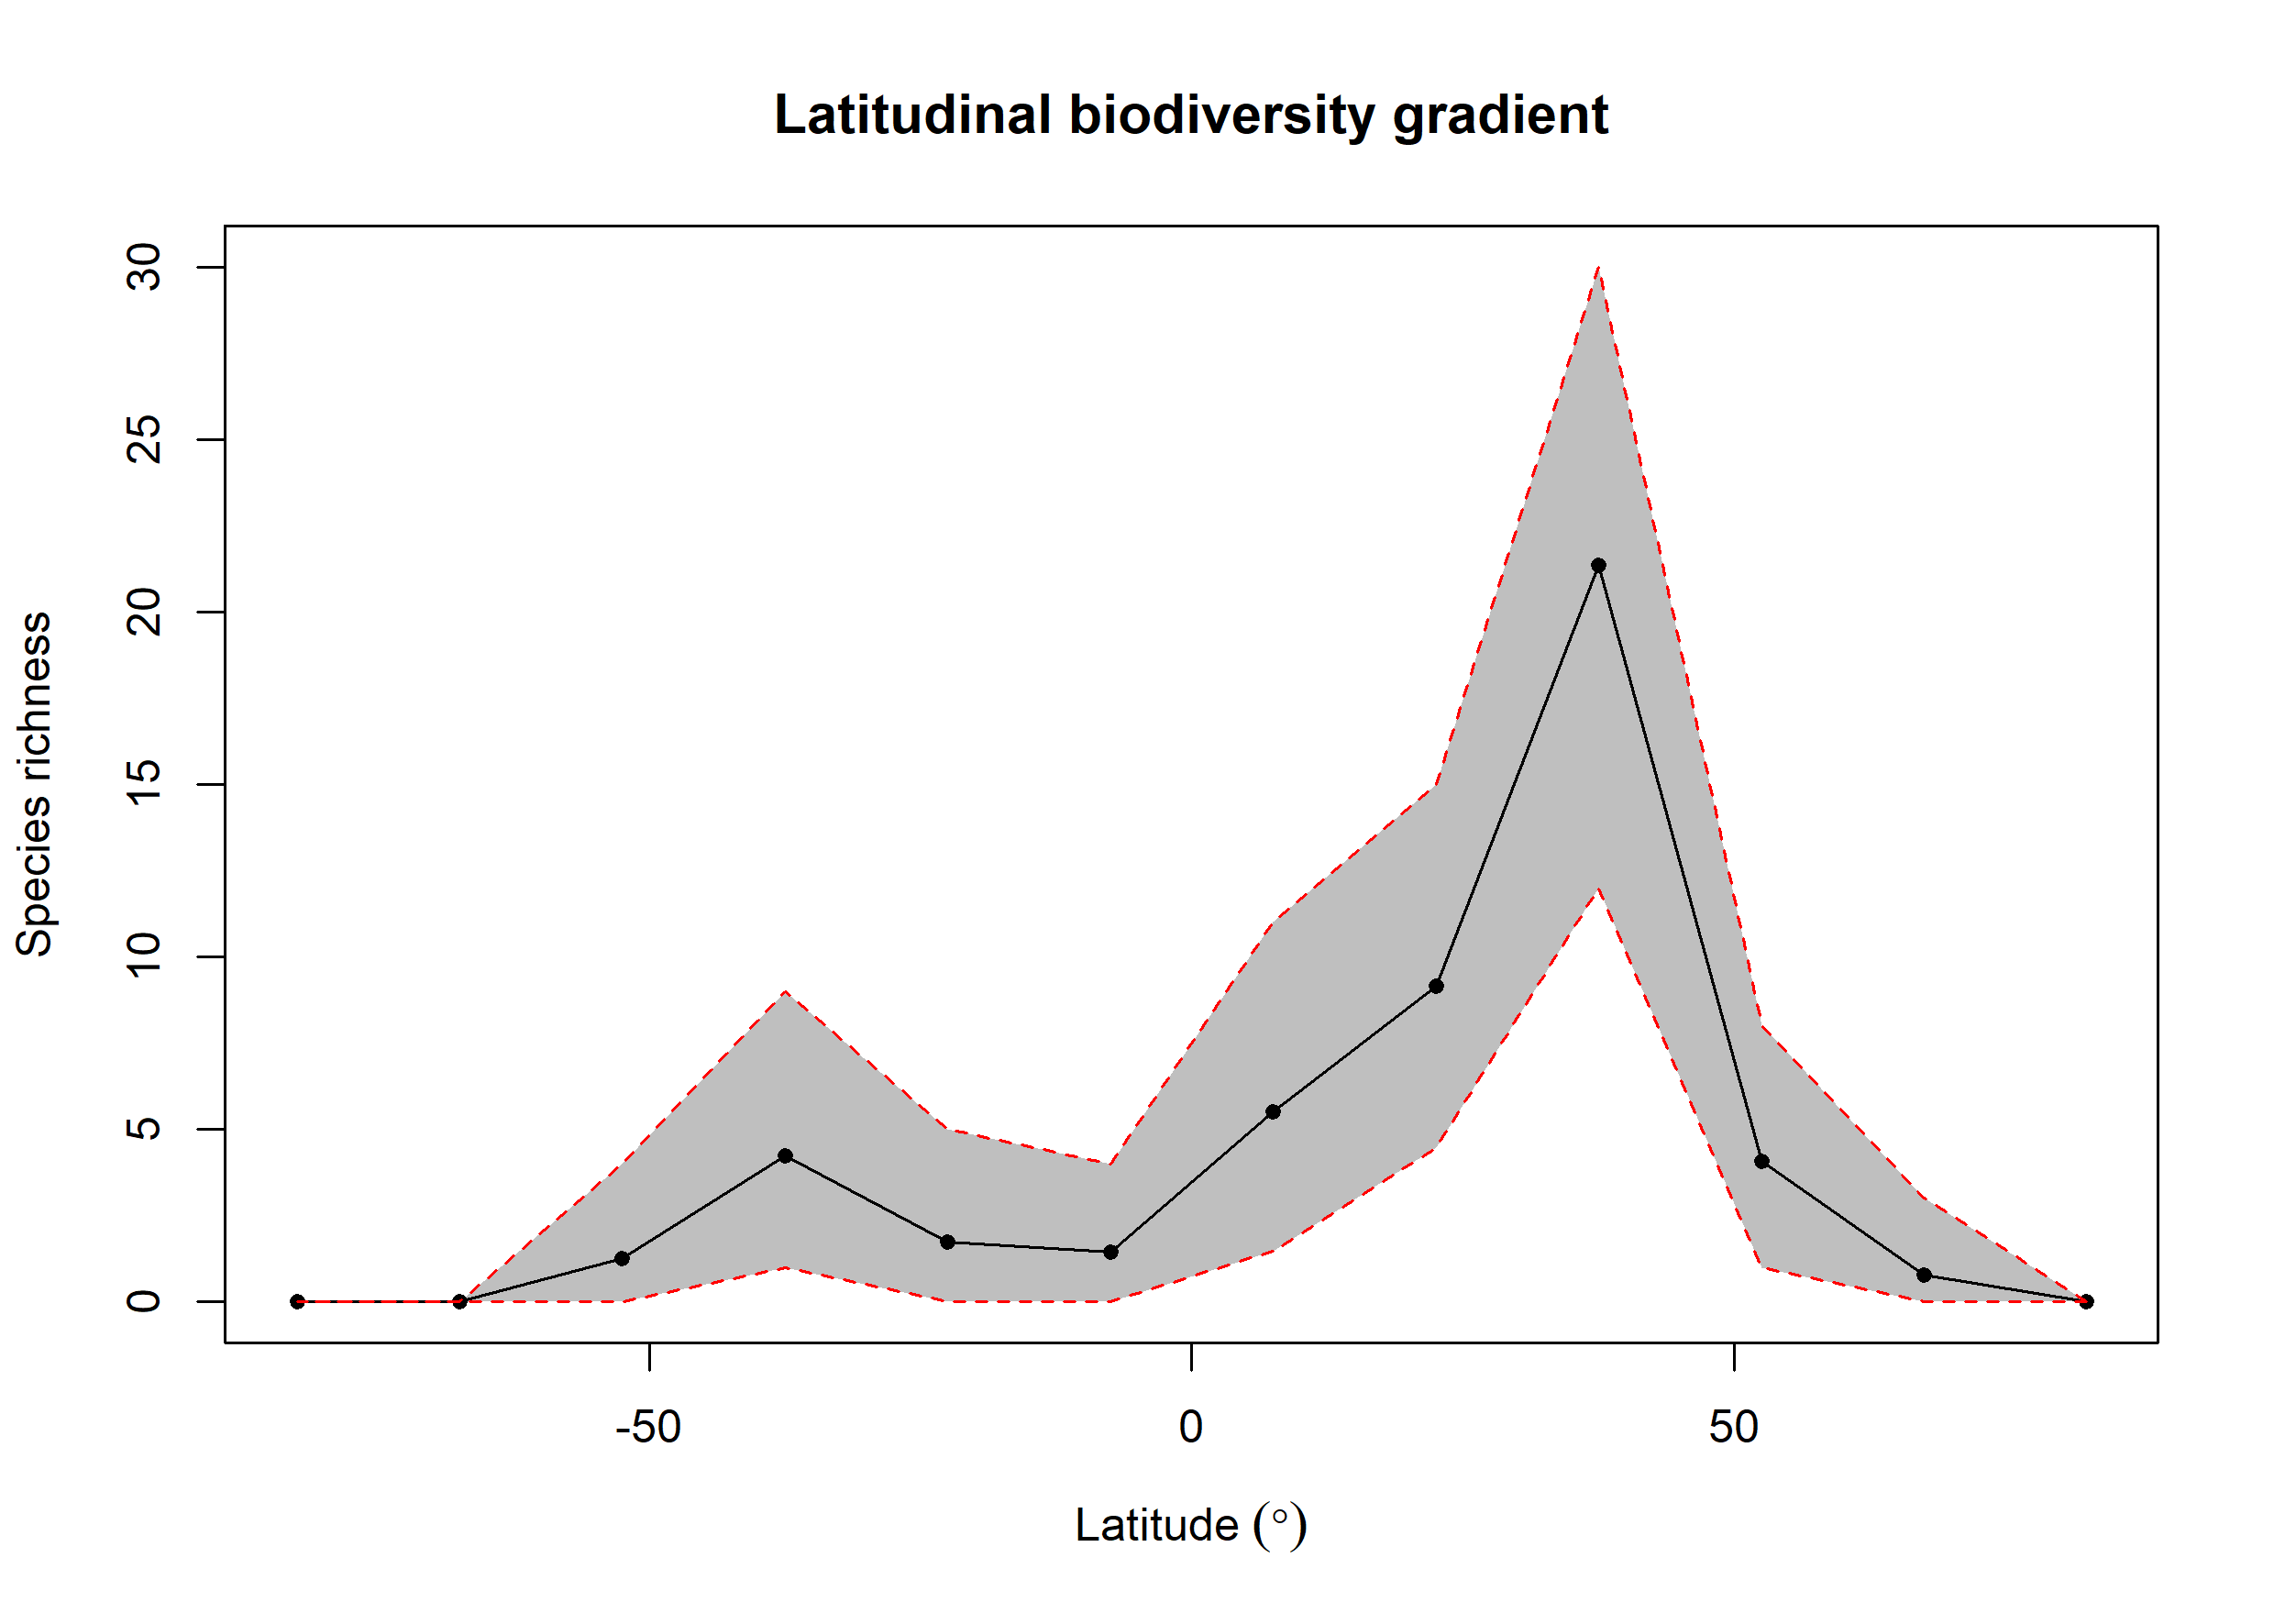

The data file committed next to this chart (first rows):
bin, max, min, mid, hemisphere, mean_richness, CI.Lower, CI.Upper
1, 90, 75, 82.5, N, 0, 0, 0
2, 75, 60, 67.5, N, 0.77, 0, 3
3, 60, 45, 52.5, N, 4.07, 1, 8
4, 45, 30, 37.5, N, 21.35, 12, 30
5, 30, 15, 22.5, N, 9.16, 4.475, 15
6, 15, 0, 7.5, N, 5.51, 1.475, 11
7, 0, -15, -7.5, S, 1.45, 0, 4
8, -15, -30, -22.5, S, 1.75, 0, 5
9, -30, -45, -37.5, S, 4.24, 1, 9
10, -45, -60, -52.5, S, 1.26, 0, 4
11, -60, -75, -67.5, S, 0, 0, 0
12, -75, -90, -82.5, S, 0, 0, 0
